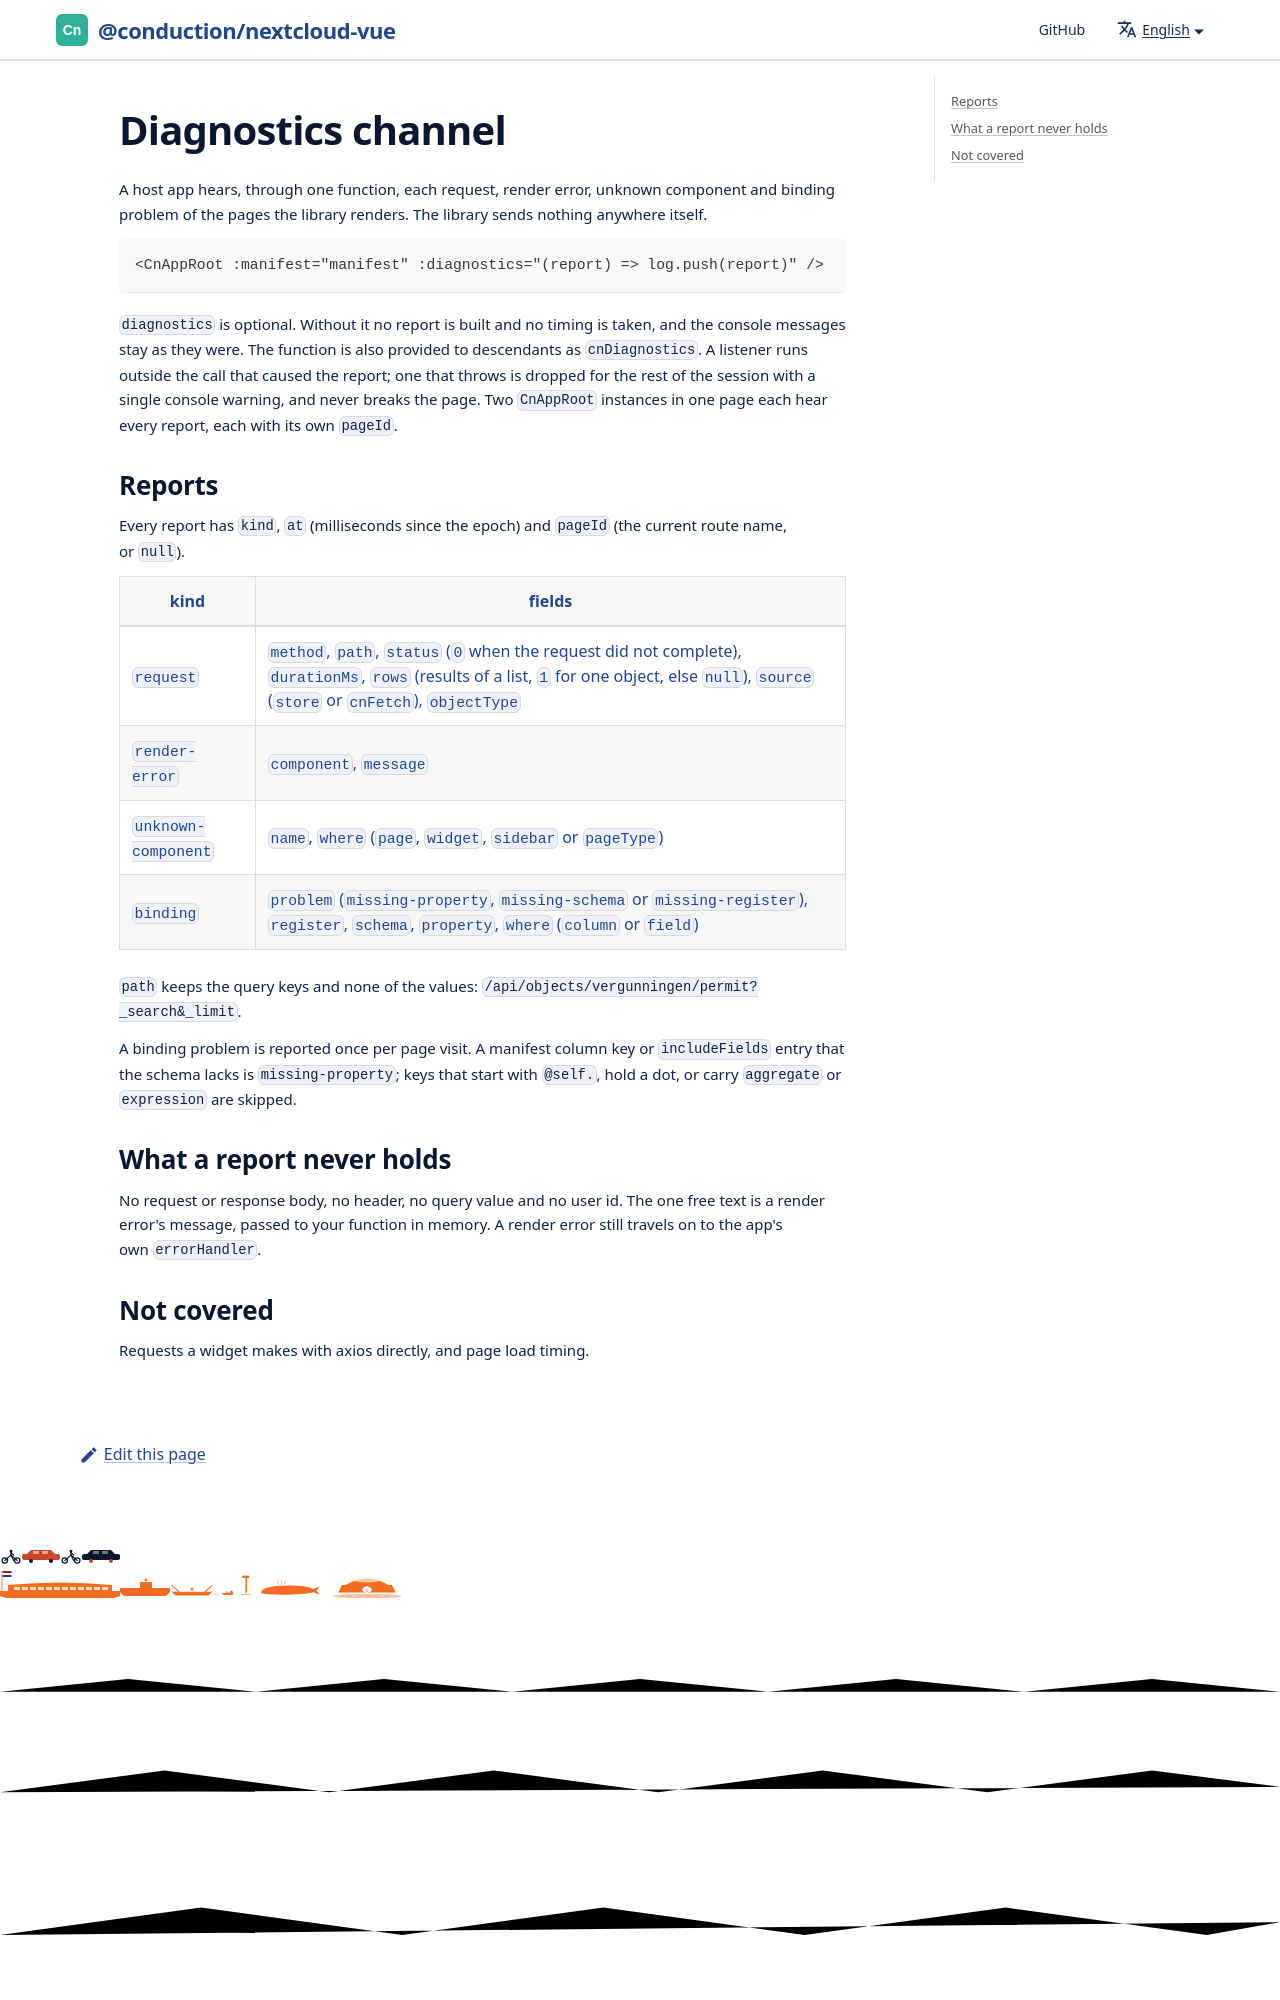

repository: ConductionNL/nextcloud-vue · page: docs/utilities/diagnostics/index.html · generator: docusaurus

# Diagnostics channel

A host app hears, through one function, each request, render error, unknown component and binding problem of the pages the library renders. The library sends nothing anywhere itself.

```vue
<CnAppRoot :manifest="manifest" :diagnostics="(report) => log.push(report)" />
```
